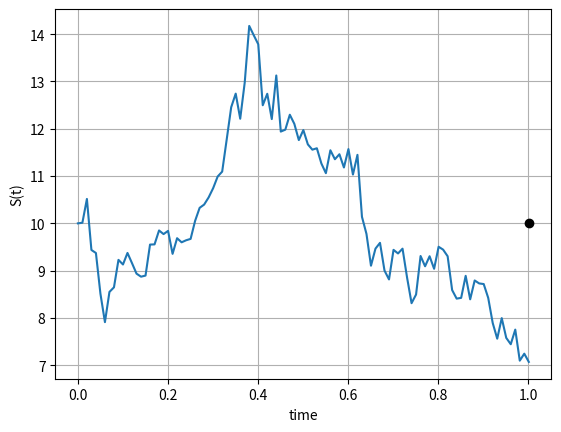

Generate this figure with matplotlib: (Note: this script raises an exception after producing the figure.)
#%%
"""
Created on Thu Dec 12 2018
GBM path and corresponding Greeks
[redacted]
"""
import numpy as np
import matplotlib.pyplot as plt
import scipy.stats as st
import enum 
from mpl_toolkits import mplot3d
from scipy.interpolate import RegularGridInterpolator

# This class defines puts and calls

class OptionType(enum.Enum):
    CALL = 1.0
    PUT = -1.0

def GeneratePathsGBM(NoOfPaths,NoOfSteps,T,r,sigma,S_0):    
    Z = np.random.normal(0.0,1.0,[NoOfPaths,NoOfSteps])
    X = np.zeros([NoOfPaths, NoOfSteps+1])
    W = np.zeros([NoOfPaths, NoOfSteps+1])
    time = np.zeros([NoOfSteps+1])

    X[:,0] = np.log(S_0)

    dt = T / float(NoOfSteps)
    for i in range(NoOfSteps):

        # Making sure that samples from a normal have mean 0 and variance 1

        if NoOfPaths > 1:
            Z[:,i] = (Z[:,i] - np.mean(Z[:,i])) / np.std(Z[:,i])
        W[:,i+1] = W[:,i] + np.power(dt, 0.5)*Z[:,i]
        X[:,i+1] = X[:,i] + (r - 0.5 * sigma * sigma) * dt + sigma * (W[:,i+1]-W[:,i])
        time[i+1] = time[i] +dt

    # Compute exponent of ABM

    S = np.exp(X)
    return {"time":time,"S":S}

# Black-Scholes call option price

def BS_Call_Put_Option_Price(CP,S_0,K,sigma,t,T,r):
    #print('Maturity T={0} and t={1}'.format(T,t))
    #print(float(sigma * np.sqrt(T-t)))
    #print('strike K ={0}'.format(K))
    K = np.array(K).reshape([len(K),1])
    d1    = (np.log(S_0 / K) + (r + 0.5 * np.power(sigma,2.0)) 
    * (T-t)) / (sigma * np.sqrt(T-t))
    d2    = d1 - sigma * np.sqrt(T-t)
    if CP == OptionType.CALL:
        value = st.norm.cdf(d1) * S_0 - st.norm.cdf(d2) * K * np.exp(-r * (T-t))
     #   print(value)
    elif CP == OptionType.PUT:
        value = st.norm.cdf(-d2) * K * np.exp(-r * (T-t)) - st.norm.cdf(-d1)*S_0
      #  print(value)
    return value

def BS_Delta(CP,S_0,K,sigma,t,T,r):
    K = np.array(K).reshape([len(K),1])
    d1    = (np.log(S_0 / K) + (r + 0.5 * np.power(sigma,2.0)) * \
             (T-t)) / (sigma * np.sqrt(T-t))
    if CP == OptionType.CALL:
        value = st.norm.cdf(d1)
    elif CP == OptionType.PUT:
       value = st.norm.cdf(d1)-1
    return value

def BS_Gamma(S_0,K,sigma,t,T,r):
    K = np.array(K).reshape([len(K),1])
    d1    = (np.log(S_0 / K) + (r + 0.5 * np.power(sigma,2.0)) * \
             (T-t)) / (sigma * np.sqrt(T-t))
    return st.norm.pdf(d1) / (S_0 * sigma * np.sqrt(T-t))

def BS_Vega(S_0,K,sigma,t,T,r):
    d1    = (np.log(S_0 / K) + (r + 0.5 * np.power(sigma,2.0)) * \
             (T-t)) / (sigma * np.sqrt(T-t))
    return S_0*st.norm.pdf(d1)*np.sqrt(T-t)


def mainCalculation():
    NoOfPaths = 50
    NoOfSteps = 100
    T         = 1.001
    r         = 0.05
    sigma     = 0.4
    s0        = 10
    K         = [10]
    pathId    = 10

    np.random.seed(3)
    Paths = GeneratePathsGBM(NoOfPaths,NoOfSteps,T,r,sigma,s0)
    time  = Paths["time"]
    S     = Paths["S"]

    # Settings for the plots    

    s0Grid     = np.linspace(s0/100.0,1.5*s0,50)
    timeGrid   = np.linspace(0.02,T-0.02,100)

    # Prepare the necessary lambda functions

    CallOpt   = lambda t,s0 : BS_Call_Put_Option_Price(OptionType.CALL,s0,K,sigma,t,T,r)
    PutOpt    = lambda t,s0 : BS_Call_Put_Option_Price(OptionType.PUT,s0,K,sigma,t,T,r)
    DeltaCall = lambda t,s0 : BS_Delta(OptionType.CALL,s0,K,sigma,t,T,r)
    Gamma     = lambda t,s0 : BS_Gamma(s0,K,sigma,t,T,r)
    Vega      = lambda t,s0 : BS_Vega(s0,K,sigma,t,T,r)    

    # Prepare empty matrices for storing the results

    callOptM   = np.zeros([len(timeGrid),len(s0Grid)])
    putOptM    = np.zeros([len(timeGrid),len(s0Grid)])
    deltaCallM = np.zeros([len(timeGrid),len(s0Grid)])
    gammaM     = np.zeros([len(timeGrid),len(s0Grid)])
    vegaM      = np.zeros([len(timeGrid),len(s0Grid)])
    TM         = np.zeros([len(timeGrid),len(s0Grid)])
    s0M        = np.zeros([len(timeGrid),len(s0Grid)])

    for i in range(len(timeGrid)):
        TM[i,:]         = timeGrid[i]
        s0M[i,:]        = s0Grid
        callOptM[i,:]   = CallOpt(timeGrid[i],s0Grid)
        putOptM[i,:]    = PutOpt(timeGrid[i],s0Grid)
        deltaCallM[i,:] = DeltaCall(timeGrid[i],s0Grid)
        gammaM[i,:]     = Gamma(timeGrid[i],s0Grid) 
        vegaM[i,:]      = Vega(timeGrid[i],s0Grid) 

    # Plot stock path

    plt.figure(1)
    plt.plot(time,  np.squeeze(S[pathId,:]))
    plt.grid()
    plt.xlabel("time")
    plt.ylabel("S(t)")
    plt.plot(T,K,'ok')

    # Plot the call option surface 

    fig = plt.figure(2)
    ax = fig.gca(projection='3d')
    ax.plot_surface(TM, s0M, callOptM, color=[1,0.5,1])
    plt.xlabel('t')
    plt.ylabel('S(t)')
    plt.title('Call option surface')
    Finterp = RegularGridInterpolator((timeGrid[:], s0Grid), callOptM)
    v = np.zeros([len(time),1])
    vTemp = []
    timeTemp = []
    pathTemp = []
    for j in range(5,len(time)):
        if time[j] > timeGrid[0] and time[j] < timeGrid[-1]:
            v[j] = Finterp([time[j],S[pathId,j]])
            vTemp.append(Finterp([time[j],S[pathId,j]])[0])
            timeTemp.append(time[j])
            pathTemp.append(S[pathId,j])

    # Add the stock path to the surface 

    ax.plot3D(np.array(timeTemp),np.array(pathTemp),np.array(vTemp), 'blue')

    fig = plt.figure(3)
    ax = fig.gca(projection='3d')
    ax.plot_surface(TM, s0M, putOptM, color=[1,0.5,1])
    plt.xlabel('t')
    plt.ylabel('S(t)')
    plt.title('Put option surface')
    Finterp = RegularGridInterpolator((timeGrid[:], s0Grid), putOptM)
    v = np.zeros([len(time),1])
    vTemp = []
    timeTemp = []
    pathTemp = []
    for j in range(5,len(time)):
        if time[j] > timeGrid[0] and time[j] < timeGrid[-1]:
            v[j] = Finterp([time[j],S[pathId,j]])
            vTemp.append(Finterp([time[j],S[pathId,j]])[0])
            timeTemp.append(time[j])
            pathTemp.append(S[pathId,j])

    # Add the stock path to the surface  

    ax.plot3D(np.array(timeTemp),np.array(pathTemp),np.array(vTemp), 'blue')
    ax.view_init(30, 120)

    # Plot the Delta for a call option surface    

    fig = plt.figure(4)
    ax = fig.gca(projection='3d')
    ax.plot_surface(TM, s0M, deltaCallM, color=[1,0.5,1])
    plt.xlabel('t')
    plt.ylabel('S(t)')
    plt.title('Delta for a call option surface')
    Finterp = RegularGridInterpolator((timeGrid[:], s0Grid), deltaCallM)
    v = np.zeros([len(time),1])
    vTemp = []
    timeTemp = []
    pathTemp = []
    for j in range(5,len(time)):
        if time[j] > timeGrid[0] and time[j] < timeGrid[-1]:
            v[j] = Finterp([time[j],S[pathId,j]])
            vTemp.append(Finterp([time[j],S[pathId,j]])[0])
            timeTemp.append(time[j])
            pathTemp.append(S[pathId,j])

    # Add the stock path to the surface 

    ax.plot3D(np.array(timeTemp),np.array(pathTemp),np.array(vTemp), 'blue')

    # Plot the Vega option surface.    

    fig = plt.figure(5)
    ax = fig.gca(projection='3d')
    ax.plot_surface(TM, s0M, vegaM, color=[1,0.5,1])
    plt.xlabel('t')
    plt.ylabel('S(t)')
    plt.title('Vega surface')
    Finterp = RegularGridInterpolator((timeGrid[:], s0Grid), vegaM)
    v = np.zeros([len(time),1])
    vTemp = []
    timeTemp = []
    pathTemp = []
    for j in range(5,len(time)):
        if time[j] > timeGrid[0] and time[j] < timeGrid[-1]:
            v[j] = Finterp([time[j],S[pathId,j]])
            vTemp.append(Finterp([time[j],S[pathId,j]])[0])
            timeTemp.append(time[j])
            pathTemp.append(S[pathId,j])

    # Add the stock path to the surface 

    ax.plot3D(np.array(timeTemp),np.array(pathTemp),np.array(vTemp), 'blue')
    ax.view_init(30, -120)

    # Plot the Gamma option surface    

    fig = plt.figure(6)
    ax = fig.gca(projection='3d')
    ax.plot_surface(TM, s0M, gammaM, color=[1,0.5,1])
    plt.xlabel('t')
    plt.ylabel('S(t)')
    plt.title('Gamma surface')
    Finterp = RegularGridInterpolator((timeGrid[:], s0Grid), gammaM)
    v = np.zeros([len(time),1])
    vTemp = []
    timeTemp = []
    pathTemp = []
    for j in range(5,len(time)):
        if time[j] > timeGrid[0] and time[j] < timeGrid[-1]:
            v[j] = Finterp([time[j],S[pathId,j]])
            vTemp.append(Finterp([time[j],S[pathId,j]])[0])
            timeTemp.append(time[j])
            pathTemp.append(S[pathId,j])

    # Add the stock path to the surface

    ax.plot3D(np.array(timeTemp),np.array(pathTemp),np.array(vTemp), 'blue')
    #ax.view_init(30, -120)
mainCalculation()
